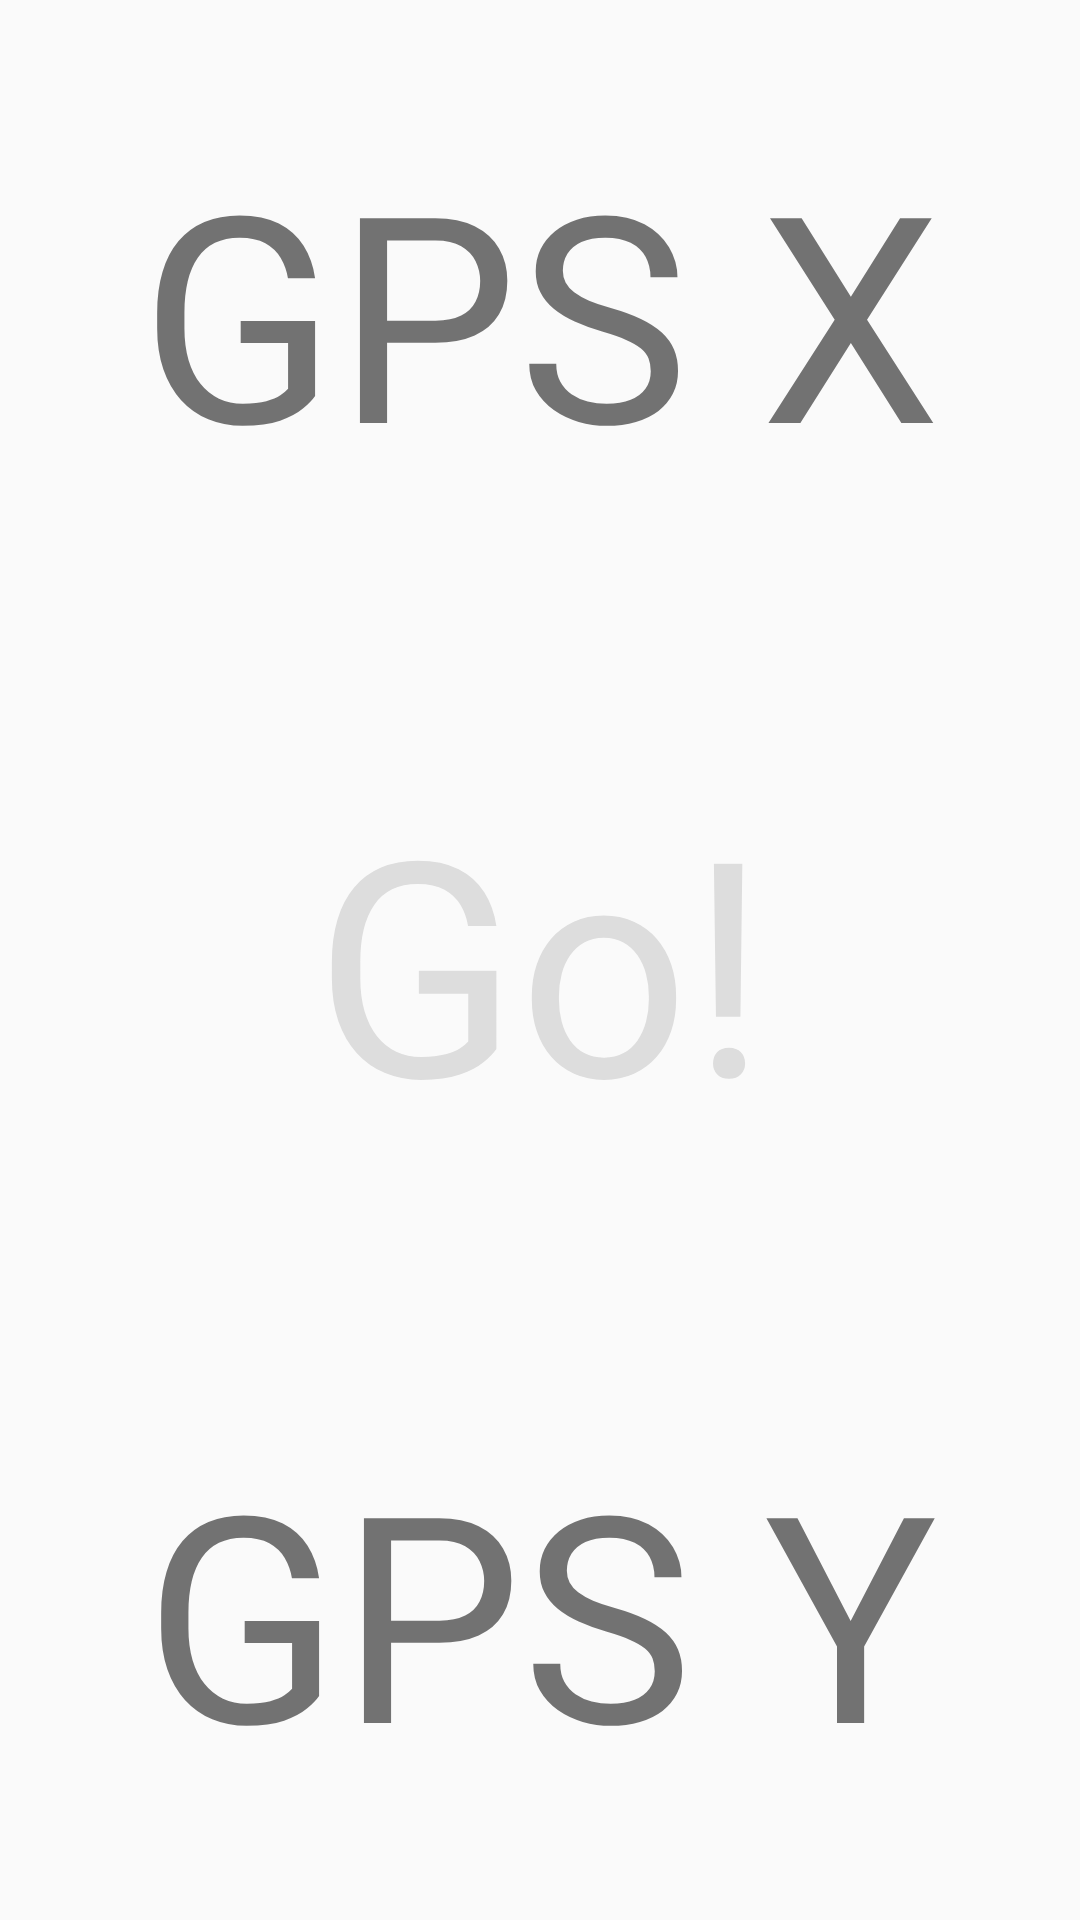

This screen was rendered from an Android layout file. Write that file and the resources it references.
<!-- AndroidManifest.xml: application theme AppTheme -->
<!-- res/layout/jumbotron.xml -->
<?xml version="1.0" encoding="utf-8"?>
<LinearLayout xmlns:android="http://schemas.android.com/apk/res/android"
    android:id="@+id/jumbo_linear_layout"
    android:layout_width="match_parent"
    android:layout_height="match_parent"
    android:orientation="vertical">

    <TextView
        android:id="@+id/jumbo_x"
        android:layout_width="match_parent"
        android:layout_height="0dp"
        android:layout_weight="1"
        android:gravity="center"
        android:text="GPS X"
        android:textSize="96sp"/>

    <Button
        android:id="@+id/jumbo_go_or_mission_complete_button"
        style="@style/ColorButton"
        android:layout_width="match_parent"
        android:layout_height="0dp"
        android:layout_alignParentBottom="true"
        android:layout_margin="10dp"
        android:layout_weight="1"
        android:background="@drawable/green_button"
        android:onClick="handleGoOrMissionComplete"
        android:text="Go!"
        android:textSize="100sp"/>

    <TextView
        android:id="@+id/jumbo_y"
        android:layout_width="match_parent"
        android:layout_height="0dp"
        android:layout_weight="1"
        android:gravity="center"
        android:text="GPS Y"
        android:textSize="96sp"/>

</LinearLayout>
<!-- resources referenced by this layout -->
<resources>
  <style name="ColorButton" parent="@android:style/Widget.Button">
          <item name="android:textColor">#DDD</item>
          <item name="android:textSize">14sp</item>
      </style>
  <style name="AppTheme" parent="Theme.AppCompat.Light.DarkActionBar">
          
          <item name="colorPrimary">@color/colorPrimary</item>
          <item name="colorPrimaryDark">@color/colorPrimaryDark</item>
          <item name="colorAccent">@color/colorAccent</item>
      </style>
  <!-- not gathered from this repository: default colours our renderer supplied (Android Studio template values) -->
  <color name="colorPrimary">#FF6200EE</color>
  <color name="colorPrimaryDark">#FF3700B3</color>
  <color name="colorAccent">#FF03DAC5</color>
</resources>
